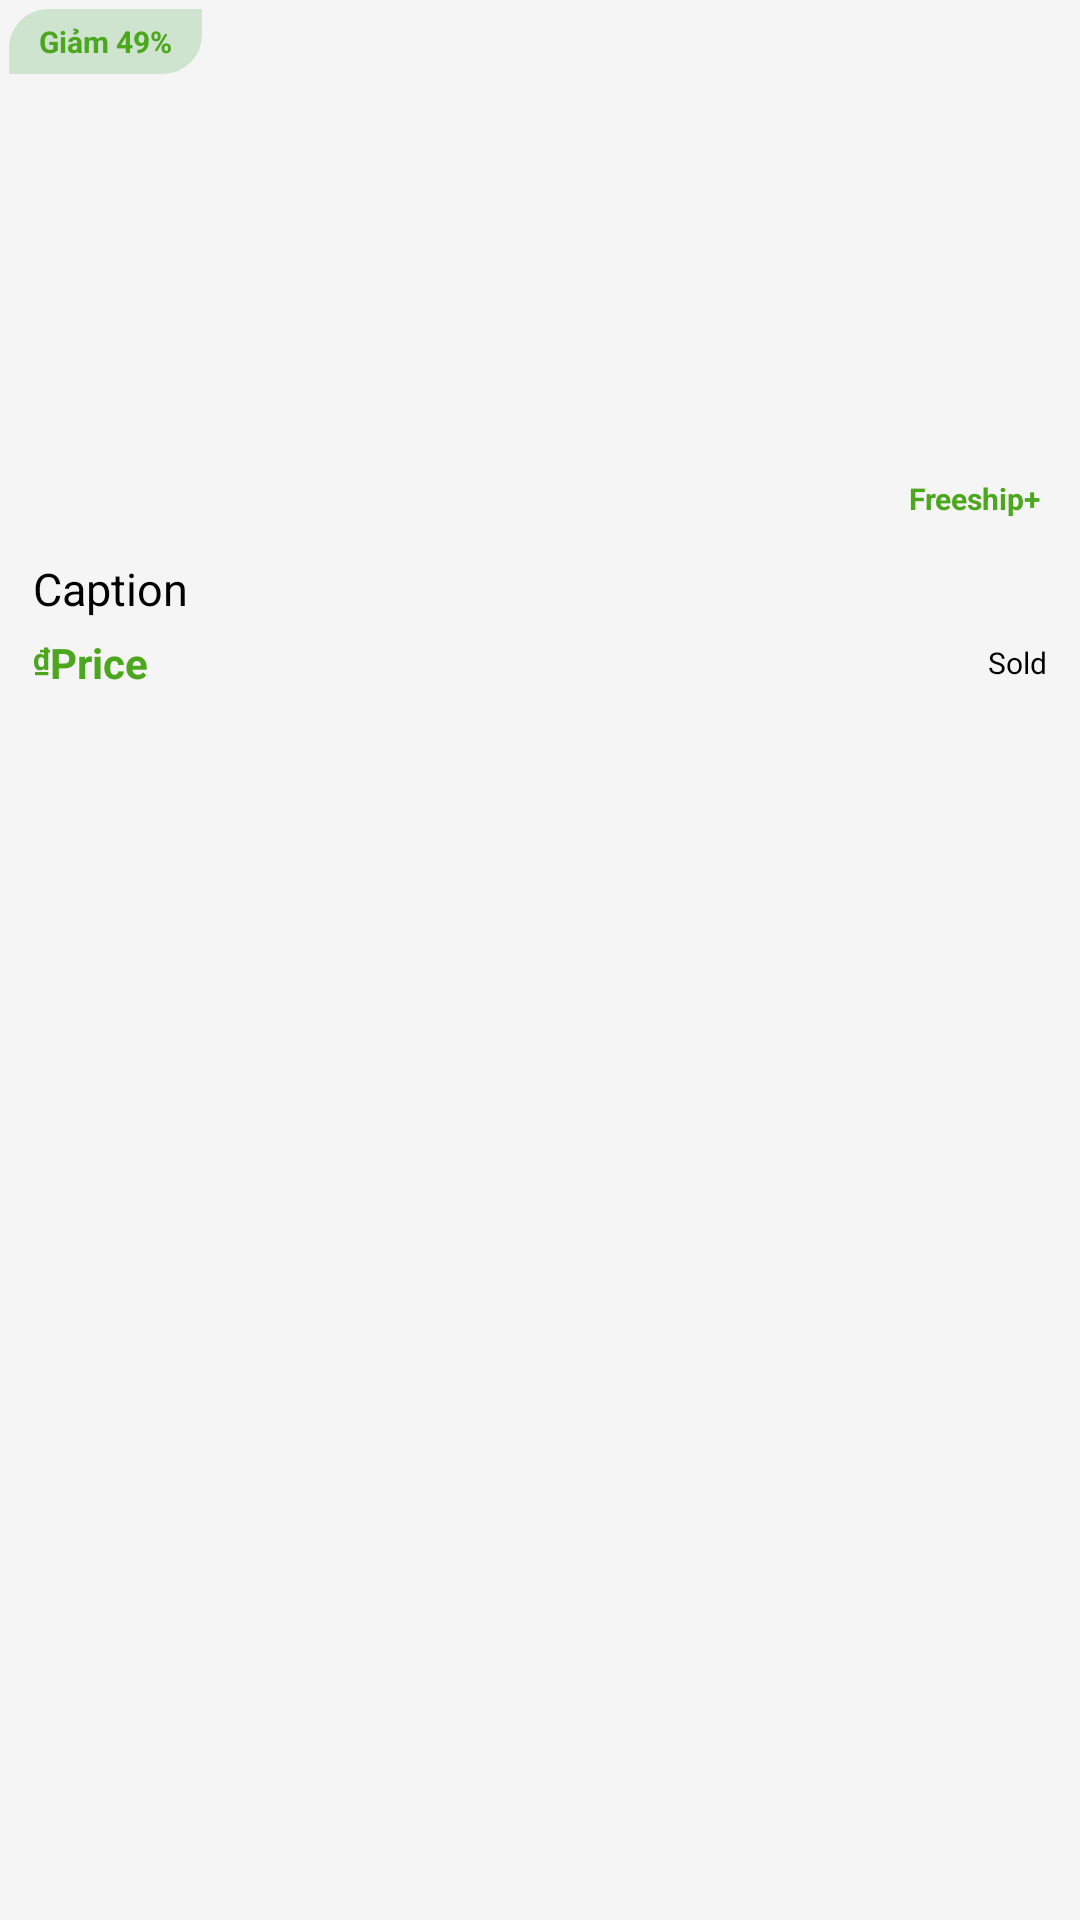

The Android layout XML behind this screen, and the referenced resources:
<!-- AndroidManifest.xml: application theme Theme.Trifarm_app -->
<!-- res/layout/girdview_item.xml -->
<?xml version="1.0" encoding="utf-8"?>
<LinearLayout xmlns:android="http://schemas.android.com/apk/res/android"
    xmlns:app="http://schemas.android.com/apk/res-auto"
    xmlns:tools="http://schemas.android.com/tools"
    android:layout_width="wrap_content"
    android:layout_height="wrap_content"
    android:background="@color/background"
    android:gravity="fill"
    android:paddingHorizontal="3dp"
    android:paddingVertical="3dp">

    <LinearLayout
        android:layout_width="match_parent"
        android:layout_height="match_parent"
        android:background="@drawable/d_carditem_background"
        android:orientation="vertical">

        <androidx.constraintlayout.widget.ConstraintLayout
            android:layout_width="match_parent"
            android:layout_height="wrap_content"
            >

            <ImageView
                android:id="@+id/grid_image"
                android:layout_width="150dp"
                android:layout_height="150dp"
                android:layout_gravity="center"
                android:layout_marginVertical="12dp"
                app:layout_constraintBottom_toBottomOf="parent"
                app:layout_constraintEnd_toEndOf="parent"
                app:layout_constraintStart_toStartOf="parent"
                app:layout_constraintTop_toTopOf="parent"
                tools:ignore="MissingConstraints" />

            <TextView
                android:layout_width="wrap_content"
                android:layout_height="wrap_content"
                android:layout_gravity="center"
                android:background="@drawable/d_freeship_product"
                android:paddingHorizontal="10dp"
                android:paddingVertical="4sp"
                android:singleLine="true"
                android:text="Freeship+"
                android:textColor="@color/green_2"
                android:textSize="10sp"
                android:textStyle="bold"
                app:layout_constraintBottom_toBottomOf="parent"
                app:layout_constraintEnd_toEndOf="parent"
                tools:ignore="HardcodedText,SmallSp" />

            <TextView
                android:layout_width="wrap_content"
                android:layout_height="wrap_content"
                android:layout_gravity="center"
                android:background="@drawable/d_sale_product"
                android:paddingHorizontal="10dp"
                android:paddingVertical="4sp"
                android:singleLine="true"
                android:text="Giảm 49%"
                android:textColor="@color/green_2"
                android:textSize="10sp"
                android:textStyle="bold"
                app:layout_constraintStart_toStartOf="parent"
                app:layout_constraintTop_toTopOf="parent"
                tools:ignore="HardcodedText" />

        </androidx.constraintlayout.widget.ConstraintLayout>

        <LinearLayout
            android:layout_width="match_parent"
            android:layout_height="wrap_content"
            android:orientation="vertical"
            android:paddingHorizontal="8dp"
            android:paddingVertical="6dp">

            <TextView
                android:id="@+id/gird_name"
                android:layout_width="match_parent"
                android:layout_height="wrap_content"
                android:layout_gravity="center"
                android:paddingVertical="3sp"
                android:singleLine="true"
                android:text="Caption"
                android:textColor="@color/black"
                android:textSize="15sp" />

            <androidx.constraintlayout.widget.ConstraintLayout
                android:id="@+id/linearLayout2"
                android:layout_width="match_parent"
                android:layout_height="wrap_content"
                android:layout_gravity="end"
                android:paddingTop="2dp"
                android:paddingBottom="5dp"
                app:layout_constraintEnd_toEndOf="@+id/gird_sold"
                app:layout_constraintStart_toEndOf="@+id/gird_sold">

                <TextView
                    android:id="@+id/gird_price"
                    android:layout_width="wrap_content"
                    android:layout_height="wrap_content"
                    android:text="Price"
                    android:textStyle="bold"
                    android:textColor="@color/green_2"
                    android:textSize="14sp"
                    app:layout_constraintBottom_toBottomOf="parent"
                    app:layout_constraintStart_toEndOf="@+id/textView15"
                    app:layout_constraintTop_toTopOf="parent" />

                <TextView
                    android:id="@+id/textView15"
                    android:layout_width="wrap_content"
                    android:layout_height="wrap_content"
                    android:text="₫"
                    android:textStyle="bold"
                    android:textColor="@color/green_2"
                    android:textSize="10sp"
                    app:layout_constraintBottom_toBottomOf="@+id/gird_price"
                    app:layout_constraintStart_toStartOf="parent"
                    app:layout_constraintTop_toTopOf="parent"
                    app:layout_constraintVertical_bias="0.25" />

                <TextView
                    android:id="@+id/gird_sold"
                    android:layout_width="wrap_content"
                    android:layout_height="wrap_content"
                    android:text="Sold"
                    android:textAlignment="textEnd"
                    android:textColor="@color/black"
                    android:textSize="10sp"
                    app:layout_constraintBottom_toBottomOf="parent"
                    app:layout_constraintEnd_toEndOf="parent"
                    app:layout_constraintTop_toTopOf="parent" />
            </androidx.constraintlayout.widget.ConstraintLayout>
        </LinearLayout>
    </LinearLayout>
</LinearLayout>
<!-- resources referenced by this layout -->
<resources>
  <color name="background">#f5f5f5</color>
  <color name="black">#FF000000</color>
  <color name="green_2">#4CA71E</color>
  <!-- drawable d_sale_product (drawable) -->
  <?xml version="1.0" encoding="utf-8"?>
  <selector xmlns:android="http://schemas.android.com/apk/res/android">
  <item>
      <shape android:shape="rectangle" >
          <corners android:topLeftRadius="13dp"
              android:bottomRightRadius="13dp" />
          <solid android:color="#30259b2b" />
      </shape>
  </item>
  </selector>
  <style name="Theme.Trifarm_app" parent="Theme.MaterialComponents.DayNight.NoActionBar">
          
          <item name="colorPrimary">@color/green_2</item>
          <item name="colorPrimaryVariant">@color/white</item>
          <item name="colorOnPrimary">@color/black</item>
          
          <item name="colorSecondary">@color/green_2</item>
          <item name="colorSecondaryVariant">@color/green_2</item>
          <item name="colorOnSecondary">@color/black</item>
          
          <item name="android:statusBarColor">@color/white</item>
          <item name="android:windowLightStatusBar">true</item>
  
  
          
      </style>
  <color name="white">#FFFFFFFF</color>
</resources>
